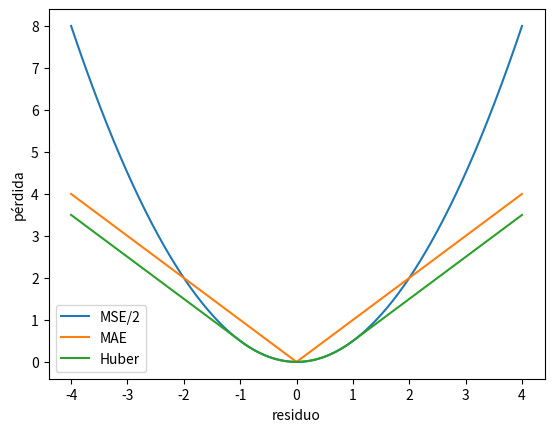
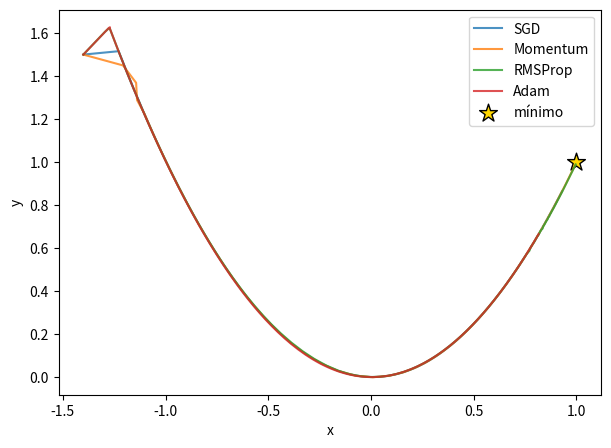

Write the Python code that produced these figures, in order. (Note: this script raises an exception after producing the figures.)
import matplotlib.pyplot as plt
import numpy as np
import pandas as pd

error = np.linspace(-4, 4, 500)
delta = 1.0
pérdidas = {
    "MSE/2": 0.5*error**2,
    "MAE": np.abs(error),
    "Huber": np.where(np.abs(error)<=delta, 0.5*error**2, delta*(np.abs(error)-0.5*delta)),
}
for nombre, valores in pérdidas.items(): plt.plot(error, valores, label=nombre)
plt.xlabel("residuo"); plt.ylabel("pérdida"); plt.legend(); plt.show()

def bce_desde_logits(y, logits):
    # softplus(logit) - y*logit: estable incluso para logits grandes.
    return np.maximum(logits, 0) - y*logits + np.log1p(np.exp(-np.abs(logits)))

print(bce_desde_logits(np.array([0, 1]), np.array([-1000.0, 1000.0])))


def rosenbrock(theta):
    x, y = theta
    return (1-x)**2 + 100*(y-x**2)**2

def grad_rosenbrock(theta):
    x, y = theta
    return np.array([-2*(1-x)-400*x*(y-x**2), 200*(y-x**2)])

def optimizar(método, pasos=5_000):
    theta = np.array([-1.4, 1.5], dtype=float)
    m = np.zeros(2); v = np.zeros(2); trayectoria = [theta.copy()]
    for t in range(1, pasos+1):
        g = np.clip(grad_rosenbrock(theta), -1e3, 1e3)
        if método == "SGD":
            theta -= 0.001*g
        elif método == "Momentum":
            m = 0.9*m + g
            theta -= 0.0002*m
        elif método == "RMSProp":
            v = 0.99*v + 0.01*g*g
            theta -= 0.002*g/(np.sqrt(v)+1e-8)
        else:  # Adam
            m = 0.9*m + 0.1*g; v = 0.999*v + 0.001*g*g
            mh = m/(1-0.9**t); vh = v/(1-0.999**t)
            theta -= 0.003*mh/(np.sqrt(vh)+1e-8)
        if t % 20 == 0: trayectoria.append(theta.copy())
    return np.asarray(trayectoria), rosenbrock(theta)

filas = []
plt.figure(figsize=(7, 5))
for método in ["SGD", "Momentum", "RMSProp", "Adam"]:
    ruta, final = optimizar(método)
    filas.append({"optimizador": método, "pérdida_final": final, "x": ruta[-1,0], "y": ruta[-1,1]})
    plt.plot(ruta[:,0], ruta[:,1], label=método, alpha=0.8)
plt.scatter([1], [1], marker="*", s=180, c="gold", edgecolor="k", label="mínimo")
plt.xlabel("x"); plt.ylabel("y"); plt.legend(); plt.show()
display(pd.DataFrame(filas).set_index("optimizador"))


rng = np.random.default_rng(42)
activaciones = rng.normal(size=(10_000, 20))
for p in [0.0, 0.2, 0.5, 0.8]:
    máscara = rng.binomial(1, 1-p, size=activaciones.shape)
    salida = activaciones if p == 0 else activaciones*máscara/(1-p)
    print(f"p={p:.1f} | media={salida.mean():+.3f} | std={salida.std():.3f}")
